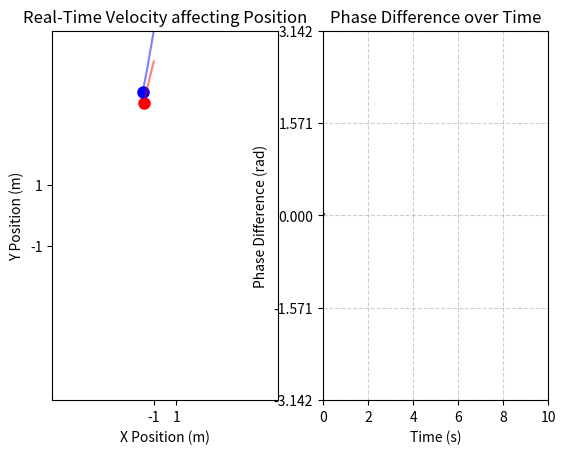

Write Python code to recreate this figure.
import matplotlib.pyplot as plt
import matplotlib.animation as animation
import math as m

dt = 0.005
mu = 1
frequency = 4
omega = 2*m.pi*frequency

fps = 60
substep = int(round((1/fps)/dt))
intervl = int(1000/fps)

x1, y1 = -1,5
k12 = 0
phase12 = m.pi
x1_data, y1_data = [x1], [y1]

x2, y2 = -1,6
k21 = 4
phase21 = 0
x2_data, y2_data = [x2], [y2]

current_time = 0
time = [current_time]
initial_dTheta = m.atan2(y1, x1) - m.atan2(y2, x2)
phase_diff = [(initial_dTheta + m.pi) % (2 * m.pi) - m.pi]

def Hopf(x, y, x2, y2,x_data, y_data, c, phase):
    
    r2 = x**2 + y**2
    Theta1 = m.atan2(y, x)
    Theta2 = m.atan2(y2, x2)

    
    Kuramoto = omega + c * m.sin(Theta1 - Theta2 + phase)

    Vx = (mu - r2)*x - Kuramoto*y
    Vy = (mu - r2)*y + Kuramoto*x
    x += Vx * dt
    y += Vy * dt
    

    x_data.append(x)
    y_data.append(y)
    return x, y, x_data, y_data

fig, (ax, ax_phase) = plt.subplots(1, 2)

ax.set_xlim(-10, 10)
ax.set_ylim(-6, 6)
ax.set_xlabel("X Position (m)")
ax.set_ylabel("Y Position (m)")
ax.set_title("Real-Time Velocity affecting Position")

point1, = ax.plot([],[], "ro", markersize = 8)
point2, = ax.plot([],[], "bo", markersize = 8)
trail1, = ax.plot([],[], "r-", alpha=0.5)
trail2, = ax.plot([],[], "b-", alpha=0.5)

ax.set_yticks([m.sqrt(mu), -m.sqrt(mu)])
ax.set_xticks([m.sqrt(mu), -m.sqrt(mu)])
ax_phase.grid(True, linestyle="--", alpha=0.6)


ax_phase.set_xlim(0, 10)
ax_phase.set_ylim(-m.pi,m.pi)
ax_phase.set_xlabel("Time (s)")
ax_phase.set_ylabel("Phase Difference (rad)")
ax_phase.set_title("Phase Difference over Time")

ax_phase.set_yticks([-m.pi, -m.pi/2, 0, m.pi/2, m.pi])
ax_phase.grid(True, linestyle="--", alpha=0.6)
phase_line, = ax_phase.plot([], [], "g-", lw=2)


def update(frame):
    global x1, y1, x1_data, y1_data
    global x2, y2, x2_data, y2_data
    global current_time, time, phase_diff

    prev_x1, prev_y1 = x1, y1
    prev_x2, prev_y2 = x2, y2

    x1, y1, x1_data, y1_data = Hopf(x1, y1, prev_x2, prev_y2,x1_data, y1_data, k12, phase12)
    x2, y2, x2_data, y2_data = Hopf(x2, y2, prev_x1, prev_y1,x2_data, y2_data, k21, phase21)

    current_time += substep*dt
    time.append(current_time)

    theta1 = m.atan2(y1, x1)
    theta2 = m.atan2(y2, x2)
    dTheta = theta1 - theta2
    dTheta = (dTheta + m.pi) % (2 * m.pi) - m.pi
    phase_diff.append(dTheta)

    point1.set_data([x1], [y1])
    point2.set_data([x2], [y2])

    trail1.set_data(x1_data, y1_data)
    trail2.set_data(x2_data, y2_data)
    phase_line.set_data(time, phase_diff)

    return point1, point2, trail1, trail2, phase_line
ani = animation.FuncAnimation(fig, update, frames=1000, interval=intervl, blit=True, repeat=True)

plt.show()
